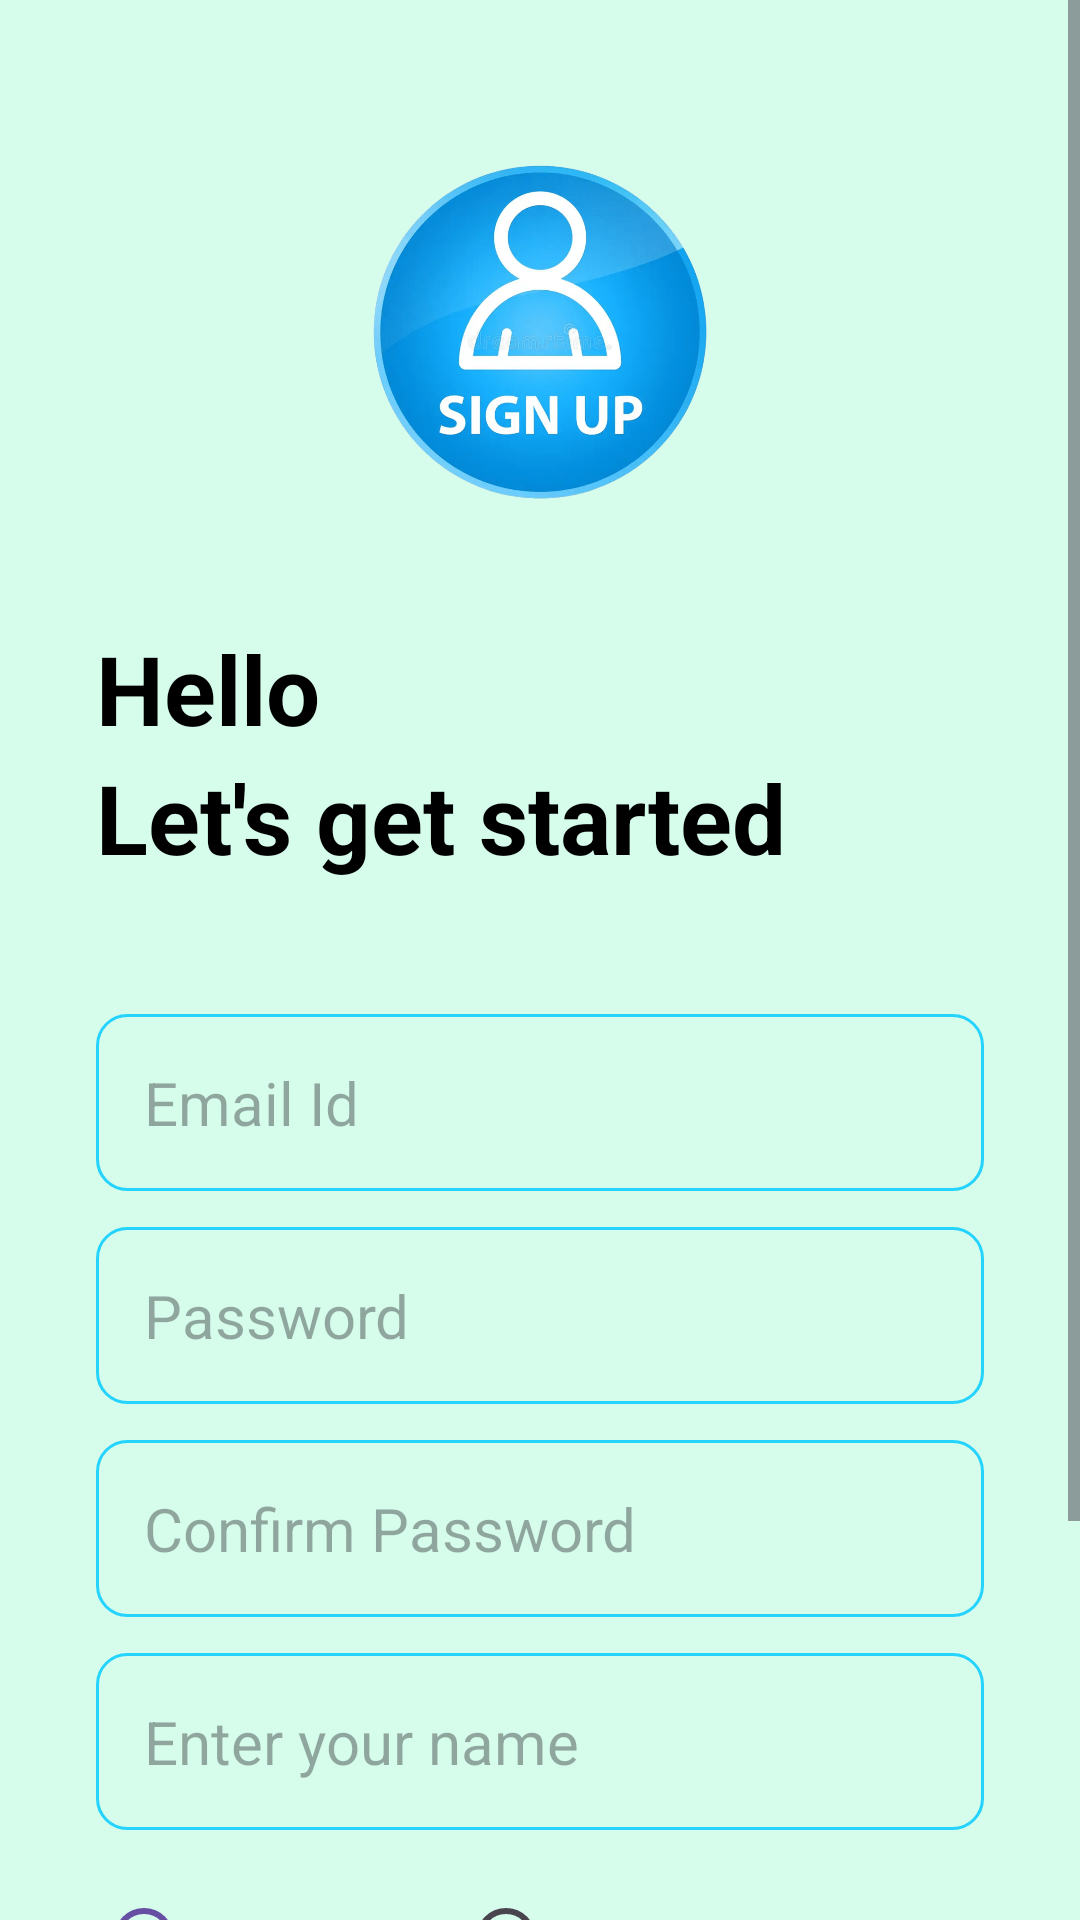

Write the Android layout XML for this screen, with the resource values it uses.
<!-- AndroidManifest.xml: application theme Theme.FinalyearProjectA -->
<!-- res/layout/activity_create_account.xml -->
<?xml version="1.0" encoding="utf-8"?>
<ScrollView xmlns:android="http://schemas.android.com/apk/res/android"
    xmlns:tools="http://schemas.android.com/tools"
    android:layout_width="match_parent"
    android:layout_height="match_parent"
    xmlns:app="http://schemas.android.com/apk/res-auto"
    android:fillViewport="true"
    android:background="#D6FCEC"
    tools:context="com.example.finalyearprojecta.CreateAccount">

    <RelativeLayout
        android:layout_width="match_parent"
        android:layout_height="wrap_content"
        android:layout_marginVertical="16dp"
        android:layout_marginHorizontal="32dp">

        
        <ImageView
            android:id="@+id/signUp_icon"
            android:layout_width="128dp"
            android:layout_height="128dp"
            android:layout_centerHorizontal="true"
            android:layout_marginVertical="32dp"
            android:src="@drawable/signup"/>

        
        <LinearLayout
            android:id="@+id/Linear1"
            android:layout_width="match_parent"
            android:layout_height="wrap_content"
            android:layout_below="@id/signUp_icon"
            android:orientation="vertical">

            <TextView
                android:layout_width="match_parent"
                android:layout_height="wrap_content"
                android:text="Hello"
                android:textStyle="bold"
                android:textSize="32sp"
                android:textColor="@color/black"/>

            <TextView
                android:layout_width="match_parent"
                android:layout_height="wrap_content"
                android:text="Let's get started"
                android:textStyle="bold"
                android:textSize="32sp"
                android:textColor="@color/black"/>
        </LinearLayout>

        
        <LinearLayout
            android:id="@+id/LinearLayout2"
            android:layout_width="match_parent"
            android:layout_height="wrap_content"
            android:layout_below="@id/Linear1"
            android:layout_marginVertical="32dp"
            android:orientation="vertical">

            <EditText
                android:id="@+id/edit_email_text"
                android:layout_width="match_parent"
                android:layout_height="wrap_content"
                android:hint="Email Id"
                android:inputType="textEmailAddress"
                android:padding="16dp"
                android:layout_marginTop="12dp"
                android:background="@drawable/rounded_corner"
                android:textSize="20sp"/>

            <EditText
                android:id="@+id/edit_password_text"
                android:layout_width="match_parent"
                android:layout_height="wrap_content"
                android:hint="Password"
                android:inputType="textPassword"
                android:padding="16dp"
                android:layout_marginTop="12dp"
                android:background="@drawable/rounded_corner"
                android:textSize="20sp"/>

            <EditText
                android:id="@+id/edit_conformpassword_text"
                android:layout_width="match_parent"
                android:layout_height="wrap_content"
                android:hint="Confirm Password"
                android:inputType="textPassword"
                android:padding="16dp"
                android:layout_marginTop="12dp"
                android:background="@drawable/rounded_corner"
                android:textSize="20sp"/>

            <EditText
                android:id="@+id/name_user"
                android:layout_width="match_parent"
                android:layout_height="wrap_content"
                android:hint="Enter your name"
                android:inputType="text"
                android:padding="16dp"
                android:layout_marginTop="12dp"
                android:background="@drawable/rounded_corner"
                android:textSize="20sp"/>

            
            <RadioGroup
                android:id="@+id/roleGroup"
                android:layout_width="match_parent"
                android:layout_height="wrap_content"
                android:orientation="horizontal"
                android:layout_marginTop="12dp">

                <RadioButton
                    android:id="@+id/rbPatient"
                    android:layout_width="wrap_content"
                    android:layout_height="wrap_content"
                    android:text="Patient / User"
                    android:checked="true"/>

                <RadioButton
                    android:id="@+id/rbDoctor"
                    android:layout_width="wrap_content"
                    android:layout_height="wrap_content"
                    android:text="Doctor"/>

                <RadioButton
                    android:id="@+id/rbLab"
                    android:layout_width="wrap_content"
                    android:layout_height="wrap_content"
                    android:text="Lab / Hospital"/>
            </RadioGroup>

            <com.google.android.material.button.MaterialButton
                android:id="@+id/create_accountButton"
                android:layout_width="match_parent"
                android:layout_height="55dp"
                android:layout_marginTop="32dp"
                android:text="Create Account"
                android:textAllCaps="false"
                android:textSize="20sp"
                android:textStyle="bold"
                android:textColor="@android:color/white"
                android:backgroundTint="#16A765"
                app:cornerRadius="32dp" />

            <ProgressBar
                android:id="@+id/progressBar"
                android:layout_width="24dp"
                android:layout_height="64dp"
                android:layout_gravity="center"
                android:layout_marginTop="12dp"
                android:visibility="gone"/>
        </LinearLayout>

        
        <LinearLayout
            android:layout_width="match_parent"
            android:layout_height="wrap_content"
            android:layout_below="@id/LinearLayout2"
            android:gravity="center"
            android:orientation="horizontal">

            <TextView
                android:layout_width="wrap_content"
                android:layout_height="wrap_content"
                android:text="Already have an account?"/>

            <TextView
                android:id="@+id/LoginTextView"
                android:layout_width="wrap_content"
                android:layout_height="wrap_content"
                android:layout_marginStart="6dp"
                android:textColor="@color/red"
                android:text="Login"
                android:textStyle="bold"/>
        </LinearLayout>
    </RelativeLayout>
</ScrollView>
<!-- resources referenced by this layout -->
<resources>
  <color name="black">#FF000000</color>
  <color name="red">#FF0000</color>
  <!-- drawable rounded_corner (drawable) -->
  <?xml version="1.0" encoding="utf-8"?>
  <shape android:shape="rectangle" xmlns:android="http://schemas.android.com/apk/res/android">
      <corners android:radius="10dp"/>
      <stroke android:width="1dp" android:color="@color/my_primary"/>
  </shape>
  <!-- drawable signup: png bitmap (drawable-v24, 139083 bytes) -->
  <style name="Theme.FinalyearProjectA" parent="Base.Theme.FinalyearProjectA" />
  <color name="my_primary">#FF24D3FE</color>
  <style name="Base.Theme.FinalyearProjectA" parent="Theme.Material3.DayNight.NoActionBar">
          
          
          <item name="android:statusBarColor">#A9D6C4</item>
          <item name="android:windowLightStatusBar">false</item>
      </style>
</resources>
